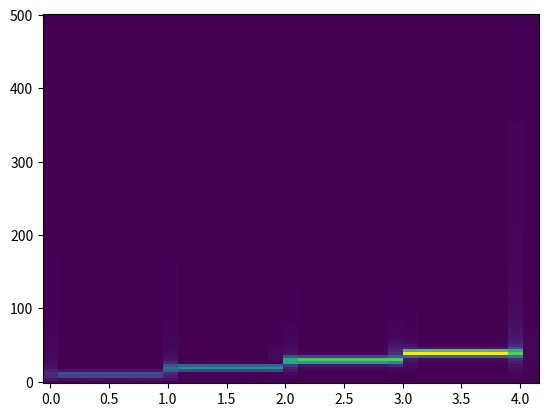

Write Python code to recreate this figure.
import numpy as np
import matplotlib.pyplot as plt
import scipy.fft
import scipy.signal

N = 4000  # 共采样1024个点
sample_freq = 1000  # 采样频率[Hz]
sample_t = 1 / sample_freq  # 采样间隔[s]
signal_len = N * sample_t  # 信号长度[s]
t = np.linspace(0, signal_len, N)  # 信号时域序列[s]

ft = np.zeros_like(t)
ft[:1000] = 10 * np.cos(2 * np.pi * 10 * t[:1000])
ft[1000:2000] = 20 * np.cos(2 * np.pi * 20 * t[1000:2000])
ft[2000:3000] = 30 * np.cos(2 * np.pi * 30 * t[2000:3000])
ft[3000:4000] = 40 * np.cos(2 * np.pi * 40 * t[3000:4000])

fw = scipy.signal.stft(ft, sample_freq)

# plt.pcolormesh(fw[1], fw[0], np.abs(fw[2]))
plt.pcolor(fw[1], fw[0], np.abs(fw[2]))
plt.show()
